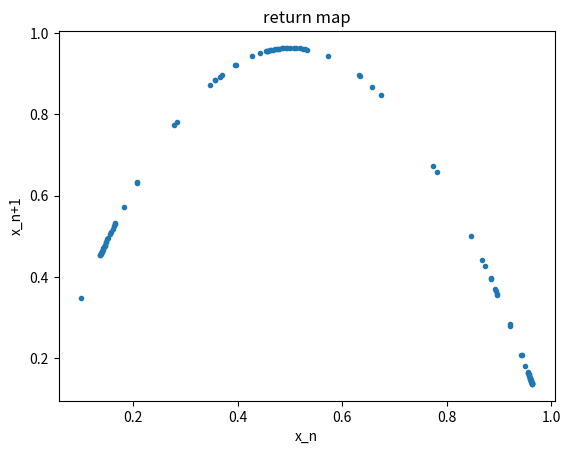

This figure's Python source: (Note: this script raises an exception after producing the figure.)
# ロジスティック写像

import argparse
import numpy as np
import matplotlib.pyplot as plt

# x_n+1 = ax_n(1-x_n)
# 初期条件
a = 3.853
x_0 = 0.1

# logistic_mapping
def logistic(a, x_0):
    x = [x_0]
    for _ in range(100):
        x.append(a * x[-1] * (1-x[-1]))
    return x

# 演算
x = logistic(a, x_0)

# リターンマップ
fig_1 = plt.figure()
ax_1 = fig_1.add_subplot(xlabel='x_n', ylabel='x_n+1', title='return map')
ax_1.plot(x[:len(x)-1], x[1:],ls='', marker='.')
fig_1.savefig(f'./logistic_mapping/return_map_{a}_{x_0}.png')
#plt.show()

# 時系列のグラフ
fig_2 = plt.figure()
ax_2 = fig_2.add_subplot(xlabel='n', ylabel='x_n', title='time_sereis')
ax_2.plot(x)
fig_2.savefig(f'./logistic_mapping/time_series_{a}_{x_0}.png')
#plt.show()

print('finish successfully')
